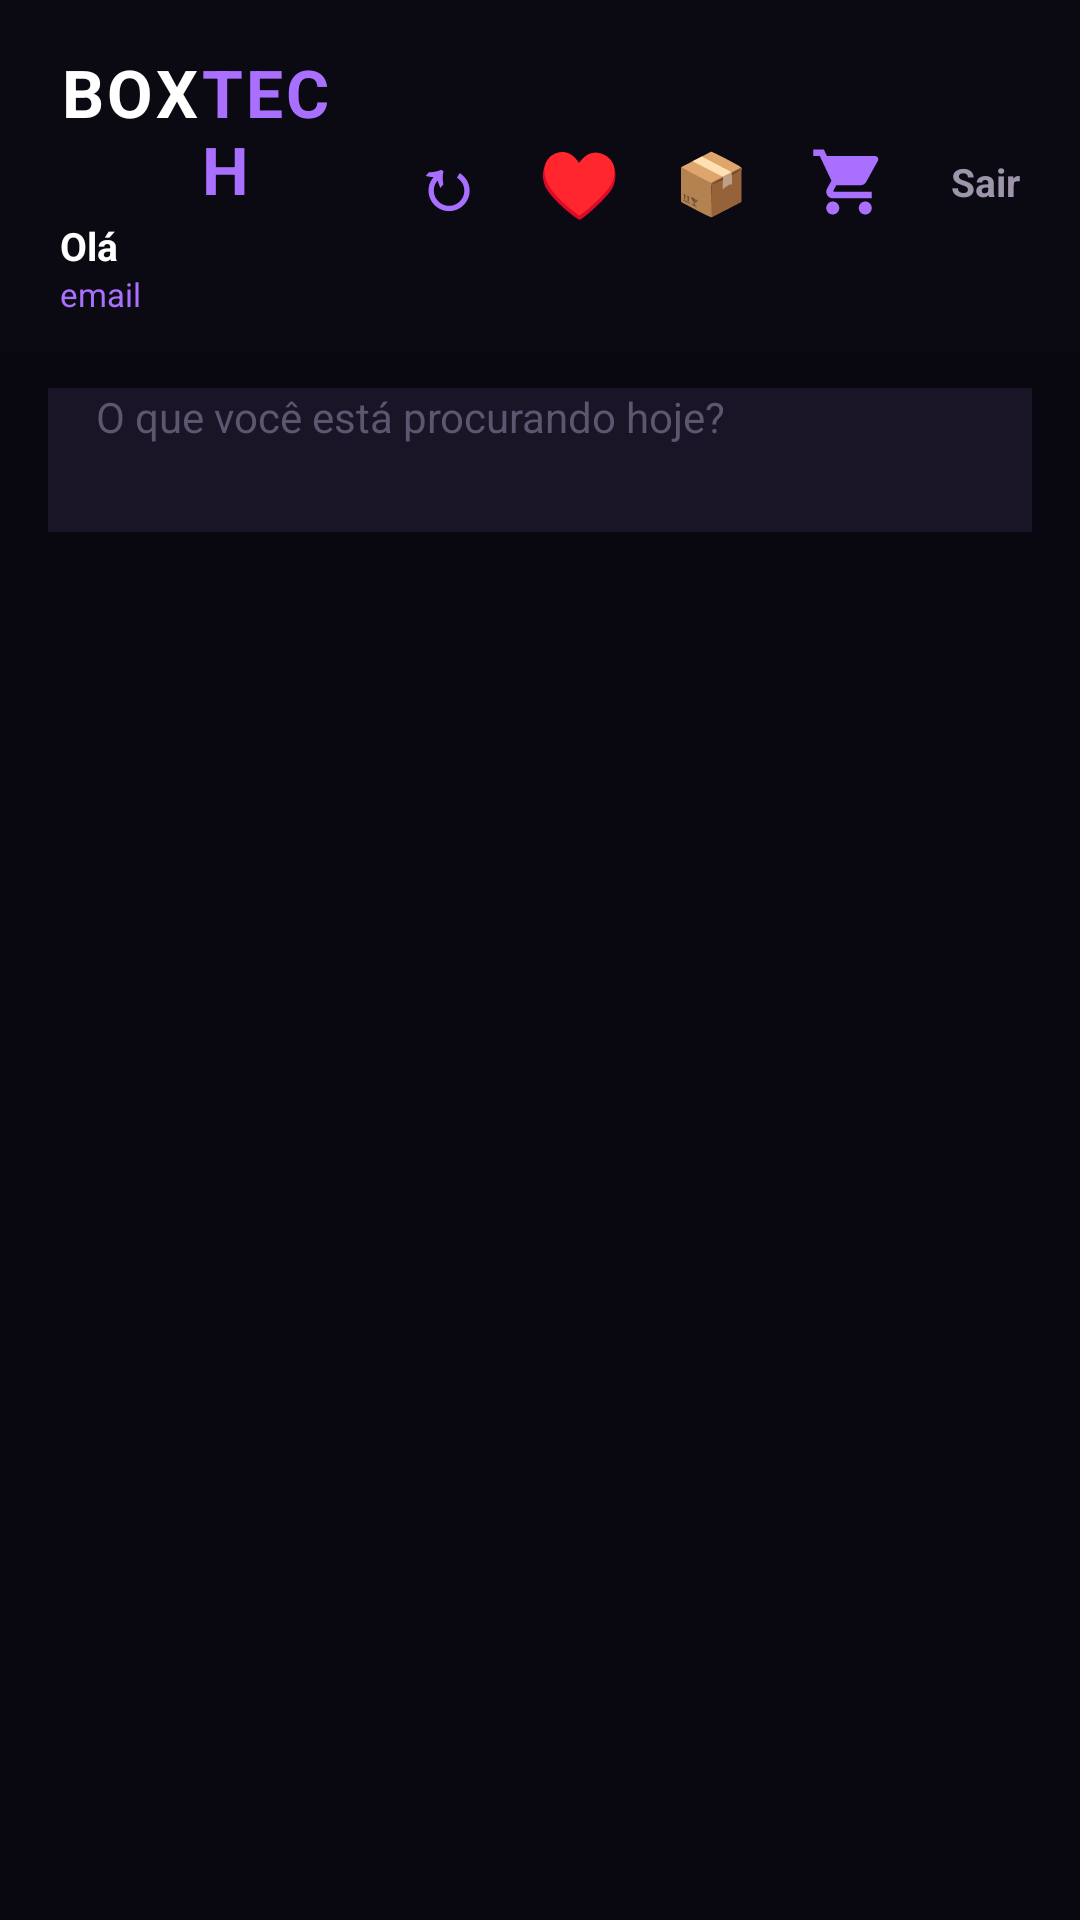

This screen was rendered from an Android layout file. Write that file and the resources it references.
<!-- AndroidManifest.xml: application theme Theme.Voxtech -->
<!-- res/layout/activity_tela_produtos.xml -->
<?xml version="1.0" encoding="utf-8"?>
<LinearLayout xmlns:android="http://schemas.android.com/apk/res/android"
    android:layout_width="match_parent"
    android:layout_height="match_parent"
    android:background="#09070F"
    android:orientation="vertical">

    
    <LinearLayout
        android:layout_width="match_parent"
        android:layout_height="wrap_content"
        android:background="#0B0912"
        android:gravity="center_vertical"
        android:orientation="horizontal"
        android:paddingStart="20dp"
        android:paddingTop="16dp"
        android:paddingEnd="14dp"
        android:paddingBottom="12dp">

        <LinearLayout
            android:layout_width="0dp"
            android:layout_height="wrap_content"
            android:layout_weight="1"
            android:orientation="vertical">

            <LinearLayout
                android:layout_width="wrap_content"
                android:layout_height="wrap_content"
                android:orientation="horizontal">

                <TextView
                    android:layout_width="wrap_content"
                    android:layout_height="wrap_content"
                    android:letterSpacing="0.05"
                    android:text="BOX"
                    android:textColor="#FFFFFF"
                    android:textSize="22sp"
                    android:textStyle="bold" />

                <TextView
                    android:layout_width="wrap_content"
                    android:layout_height="wrap_content"
                    android:letterSpacing="0.05"
                    android:text="TECH"
                    android:textColor="#A970FF"
                    android:textSize="22sp"
                    android:textStyle="bold" />
            </LinearLayout>

            <TextView
                android:id="@+id/txtNomeUsuarioHeader"
                android:layout_width="wrap_content"
                android:layout_height="wrap_content"
                android:layout_marginTop="2dp"
                android:text="Olá"
                android:textColor="#FFFFFF"
                android:textSize="13sp"
                android:textStyle="bold" />

            <TextView
                android:id="@+id/txtEmailUsuarioHeader"
                android:layout_width="wrap_content"
                android:layout_height="wrap_content"
                android:text="email"
                android:textColor="#A970FF"
                android:textSize="11sp" />
        </LinearLayout>

        <TextView
            android:id="@+id/btnAtualizar"
            android:layout_width="44dp"
            android:layout_height="44dp"
            android:clickable="true"
            android:focusable="true"
            android:gravity="center"
            android:text="↻"
            android:textColor="#A970FF"
            android:textSize="24sp"
            android:textStyle="bold" />

        <TextView
            android:id="@+id/btnFavoritos"
            android:layout_width="44dp"
            android:layout_height="44dp"
            android:clickable="true"
            android:focusable="true"
            android:gravity="center"
            android:text="♥"
            android:textColor="#A970FF"
            android:textSize="22sp" />

        <TextView
            android:id="@+id/btnPedidos"
            android:layout_width="44dp"
            android:layout_height="44dp"
            android:clickable="true"
            android:focusable="true"
            android:gravity="center"
            android:text="📦"
            android:textSize="20sp" />

        <FrameLayout
            android:id="@+id/btnIrCarrinhoTopo"
            android:layout_width="48dp"
            android:layout_height="44dp"
            android:clickable="true"
            android:focusable="true">

            <ImageView
                android:layout_width="26dp"
                android:layout_height="26dp"
                android:layout_gravity="center"
                android:contentDescription="Carrinho"
                android:src="@drawable/ic_carrinho_roxo" />

            <TextView
                android:id="@+id/badgeCarrinho"
                android:layout_width="wrap_content"
                android:layout_height="18dp"
                android:layout_gravity="top|end"
                android:layout_marginTop="2dp"
                android:layout_marginEnd="2dp"
                android:background="#7C3AED"
                android:gravity="center"
                android:minWidth="18dp"
                android:paddingStart="5dp"
                android:paddingEnd="5dp"
                android:text="0"
                android:textColor="#FFFFFF"
                android:textSize="10sp"
                android:textStyle="bold"
                android:visibility="gone" />
        </FrameLayout>

        <TextView
            android:id="@+id/btnSairLoja"
            android:layout_width="wrap_content"
            android:layout_height="44dp"
            android:clickable="true"
            android:focusable="true"
            android:gravity="center"
            android:paddingStart="10dp"
            android:paddingEnd="6dp"
            android:text="Sair"
            android:textColor="#9D95AA"
            android:textSize="13sp"
            android:textStyle="bold" />
    </LinearLayout>

    
    <EditText
        android:id="@+id/edtBusca"
        android:layout_width="match_parent"
        android:layout_height="48dp"
        android:layout_marginStart="16dp"
        android:layout_marginTop="12dp"
        android:layout_marginEnd="16dp"
        android:background="#1A1526"
        android:drawablePadding="8dp"
        android:hint="O que você está procurando hoje?"
        android:imeOptions="actionSearch"
        android:inputType="text"
        android:paddingStart="16dp"
        android:paddingEnd="16dp"
        android:singleLine="true"
        android:textColor="#FFFFFF"
        android:textColorHint="#5E566E"
        android:textSize="14sp" />

    
    <HorizontalScrollView
        android:layout_width="match_parent"
        android:layout_height="wrap_content"
        android:layout_marginTop="10dp"
        android:scrollbars="none">

        <LinearLayout
            android:id="@+id/containerCategorias"
            android:layout_width="wrap_content"
            android:layout_height="wrap_content"
            android:orientation="horizontal"
            android:paddingStart="16dp"
            android:paddingEnd="16dp" />
    </HorizontalScrollView>

    
    <ScrollView
        android:layout_width="match_parent"
        android:layout_height="0dp"
        android:layout_weight="1"
        android:fillViewport="true">

        <LinearLayout
            android:id="@+id/containerProdutos"
            android:layout_width="match_parent"
            android:layout_height="wrap_content"
            android:orientation="vertical"
            android:padding="16dp" />
    </ScrollView>
</LinearLayout>
<!-- resources referenced by this layout -->
<resources>
  <!-- drawable ic_carrinho_roxo (drawable) -->
  <vector xmlns:android="http://schemas.android.com/apk/res/android"
      android:width="24dp"
      android:height="24dp"
      android:viewportWidth="24"
      android:viewportHeight="24">
      <path
          android:fillColor="#A970FF"
          android:pathData="M7,18c-1.1,0 -1.99,0.9 -1.99,2S5.9,22 7,22s2,-0.9 2,-2 -0.9,-2 -2,-2zM1,2v2h2l3.6,7.59 -1.35,2.45c-0.16,0.28 -0.25,0.61 -0.25,0.96 0,1.1 0.9,2 2,2h12v-2L7.42,15c-0.14,0 -0.25,-0.11 -0.25,-0.25l0.03,-0.12 0.9,-1.63h7.45c0.75,0 1.41,-0.41 1.75,-1.03l3.58,-6.49c0.08,-0.14 0.12,-0.31 0.12,-0.48 0,-0.55 -0.45,-1 -1,-1L5.21,4l-0.94,-2L1,2zM17,18c-1.1,0 -1.99,0.9 -1.99,2s0.89,2 1.99,2 2,-0.9 2,-2 -0.9,-2 -2,-2z" />
  </vector>
  <style name="Theme.Voxtech" parent="Base.Theme.Voxtech" />
  <style name="Base.Theme.Voxtech" parent="Theme.Material3.DayNight.NoActionBar">
          
          <item name="android:statusBarColor">#09070F</item>
          
          <item name="android:navigationBarColor">#09070F</item>
          
          <item name="android:windowLightStatusBar">false</item>
          
          <item name="android:windowOptOutEdgeToEdgeEnforcement">true</item>
      </style>
</resources>
